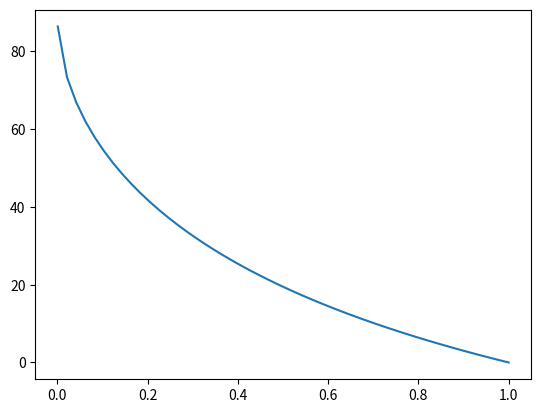

The script that saved this image:
# -*- coding: utf-8 -*-
"""
Created on Thu Feb  4 19:37:11 2016

[redacted]
@Description: Phase margin increase using a lead network 
	(for control systems) as a function of alpha.
	
	
	1 + T * s
	------------------
	1 + alpha * T * s
	
	Phase margin increase has the following expression:
	
	arctan(1/sqrt(alpha)) - arctan(sqrt(alpha))
	
	For alpha -> 0 deltaphm -> 90 degrees
	For alpha -> 1 deltaphm -> 0 degrees
	
	Note that 0 < alpha < 1
	
"""

# Imports
import matplotlib.pyplot as plt
import numpy as np

# Alpha parameter
alpha = np.linspace(0.001,1,50)

# Phase margin increase (in radians)
deltaphm = np.arctan(1/np.sqrt(alpha))-np.arctan(np.sqrt(alpha))

# Phase margin increase (in degrees)
deltaphm_d = (deltaphm)/np.pi*180

# Plot
plt.plot(alpha,deltaphm_d)
plt.show()